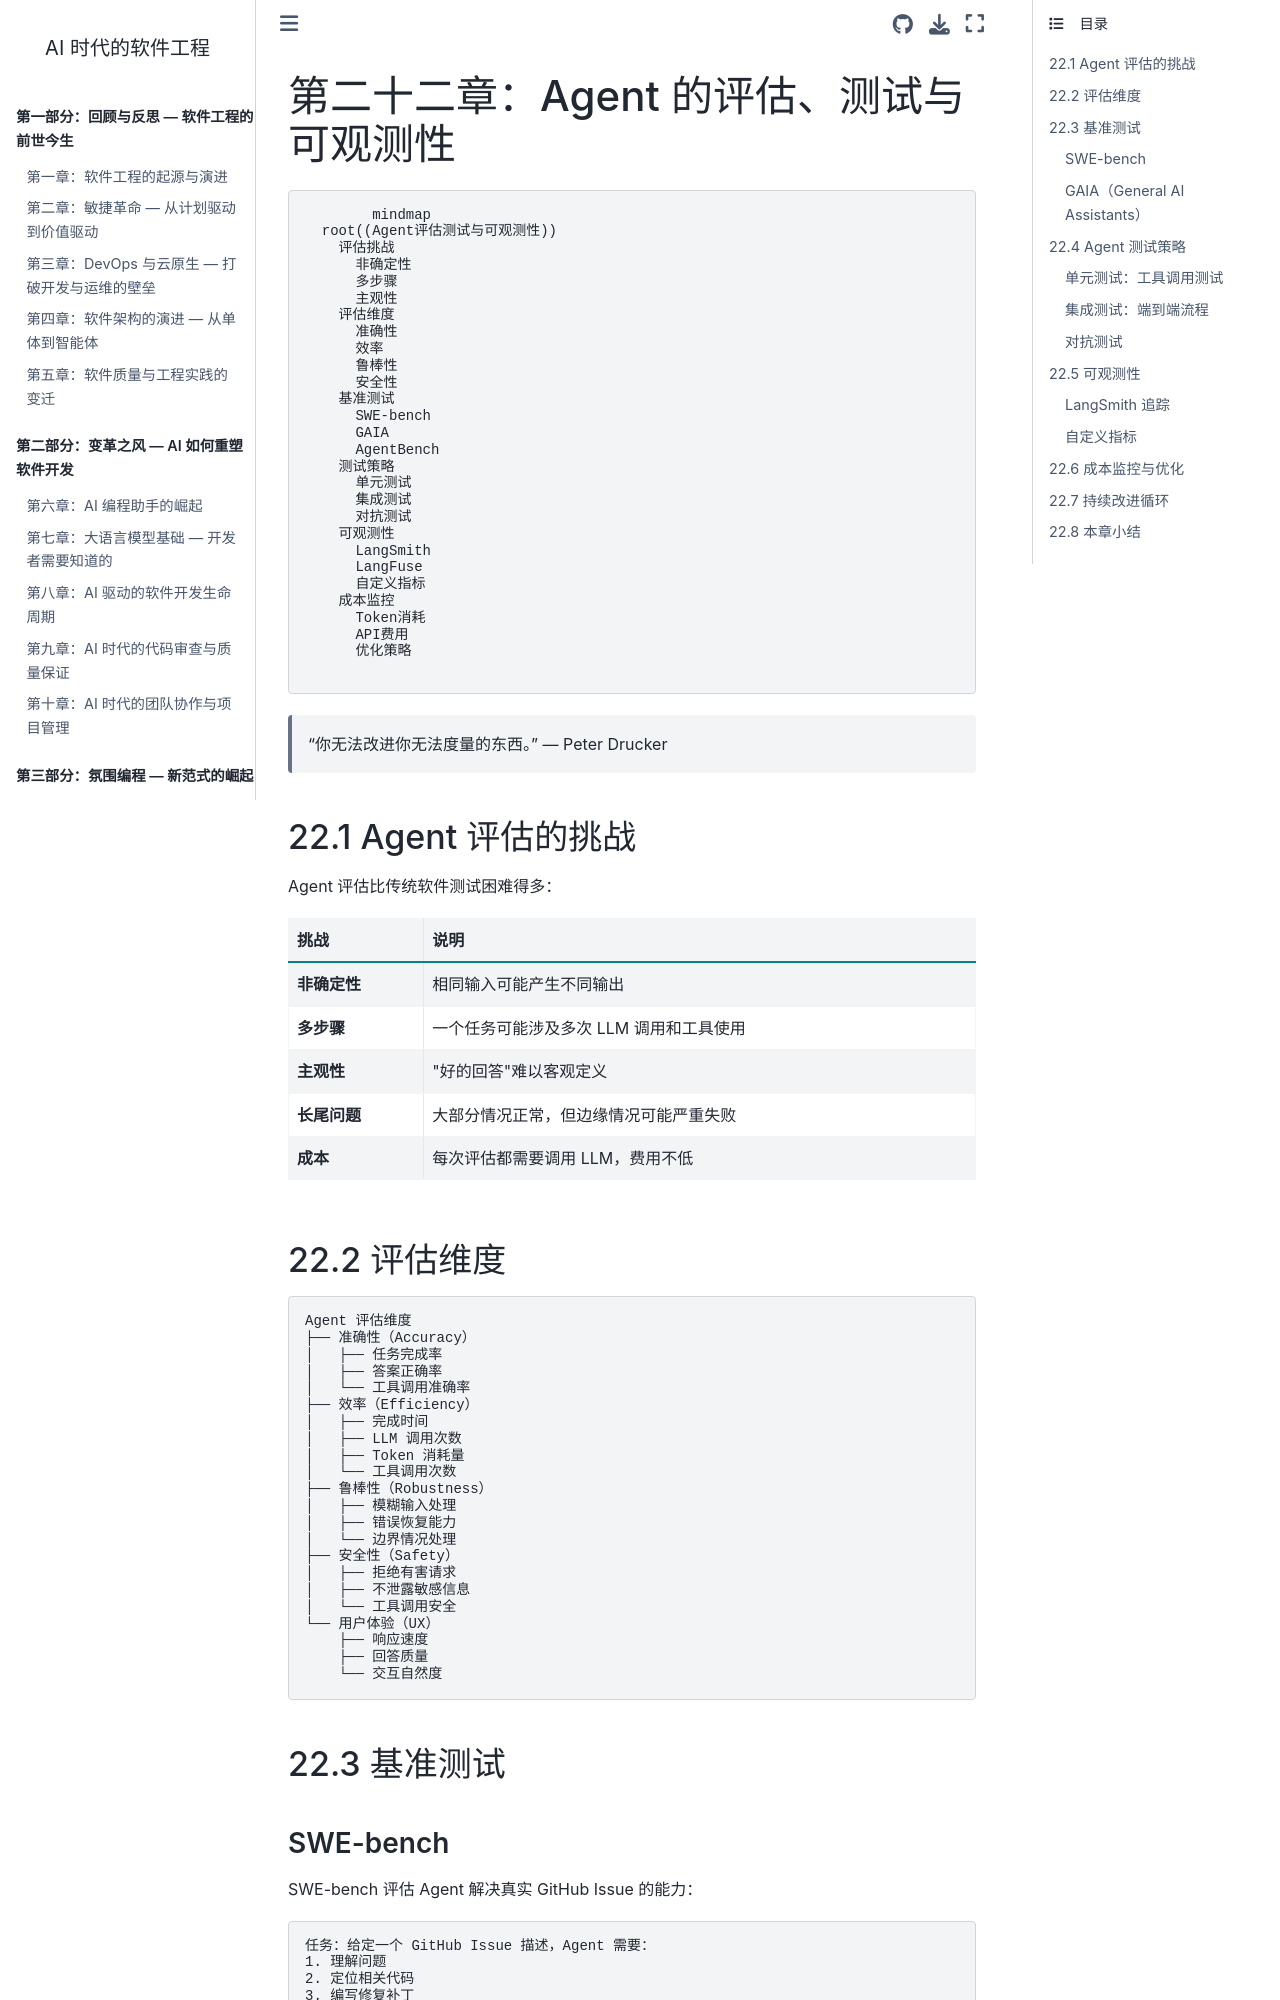

repository: walterfan/walter-ai-engineering-book · page: chapter22.html · generator: sphinx

(chapter22)=
# 第二十二章：Agent 的评估、测试与可观测性

```{mermaid}
mindmap
  root((Agent评估测试与可观测性))
    评估挑战
      非确定性
      多步骤
      主观性
    评估维度
      准确性
      效率
      鲁棒性
      安全性
    基准测试
      SWE-bench
      GAIA
      AgentBench
    测试策略
      单元测试
      集成测试
      对抗测试
    可观测性
      LangSmith
      LangFuse
      自定义指标
    成本监控
      Token消耗
      API费用
      优化策略
```

> "你无法改进你无法度量的东西。" — Peter Drucker

## 22.1 Agent 评估的挑战

Agent 评估比传统软件测试困难得多：

| 挑战 | 说明 |
|------|------|
| **非确定性** | 相同输入可能产生不同输出 |
| **多步骤** | 一个任务可能涉及多次 LLM 调用和工具使用 |
| **主观性** | "好的回答"难以客观定义 |
| **长尾问题** | 大部分情况正常，但边缘情况可能严重失败 |
| **成本** | 每次评估都需要调用 LLM，费用不低 |

## 22.2 评估维度

```
Agent 评估维度
├── 准确性（Accuracy）
│   ├── 任务完成率
│   ├── 答案正确率
│   └── 工具调用准确率
├── 效率（Efficiency）
│   ├── 完成时间
│   ├── LLM 调用次数
│   ├── Token 消耗量
│   └── 工具调用次数
├── 鲁棒性（Robustness）
│   ├── 模糊输入处理
│   ├── 错误恢复能力
│   └── 边界情况处理
├── 安全性（Safety）
│   ├── 拒绝有害请求
│   ├── 不泄露敏感信息
│   └── 工具调用安全
└── 用户体验（UX）
    ├── 响应速度
    ├── 回答质量
    └── 交互自然度
```

## 22.3 基准测试

### SWE-bench

SWE-bench 评估 Agent 解决真实 GitHub Issue 的能力：

```
任务：给定一个 GitHub Issue 描述，Agent 需要：
1. 理解问题
2. 定位相关代码
3. 编写修复补丁
4. 确保测试通过

评估指标：
- 解决率（Resolved Rate）
- 补丁质量
- 是否引入新 Bug

2026 年排行榜（示例）：
- Claude 3.5 Sonnet + SWE-Agent: ~49%
- GPT-4o + Devin: ~45%
- DeepSeek + OpenHands: ~42%
```

### GAIA（General AI Assistants）

```
GAIA 评估 Agent 的通用能力：
- Level 1: 简单任务（单步骤）
- Level 2: 中等任务（多步骤，需要工具）
- Level 3: 困难任务（复杂推理 + 多工具协作）

示例任务：
"找到 2024 年诺贝尔物理学奖得主的博士论文题目，
 并计算论文发表年份到获奖年份的时间差。"
→ 需要：搜索 + 信息提取 + 计算
```

## 22.4 Agent 测试策略
